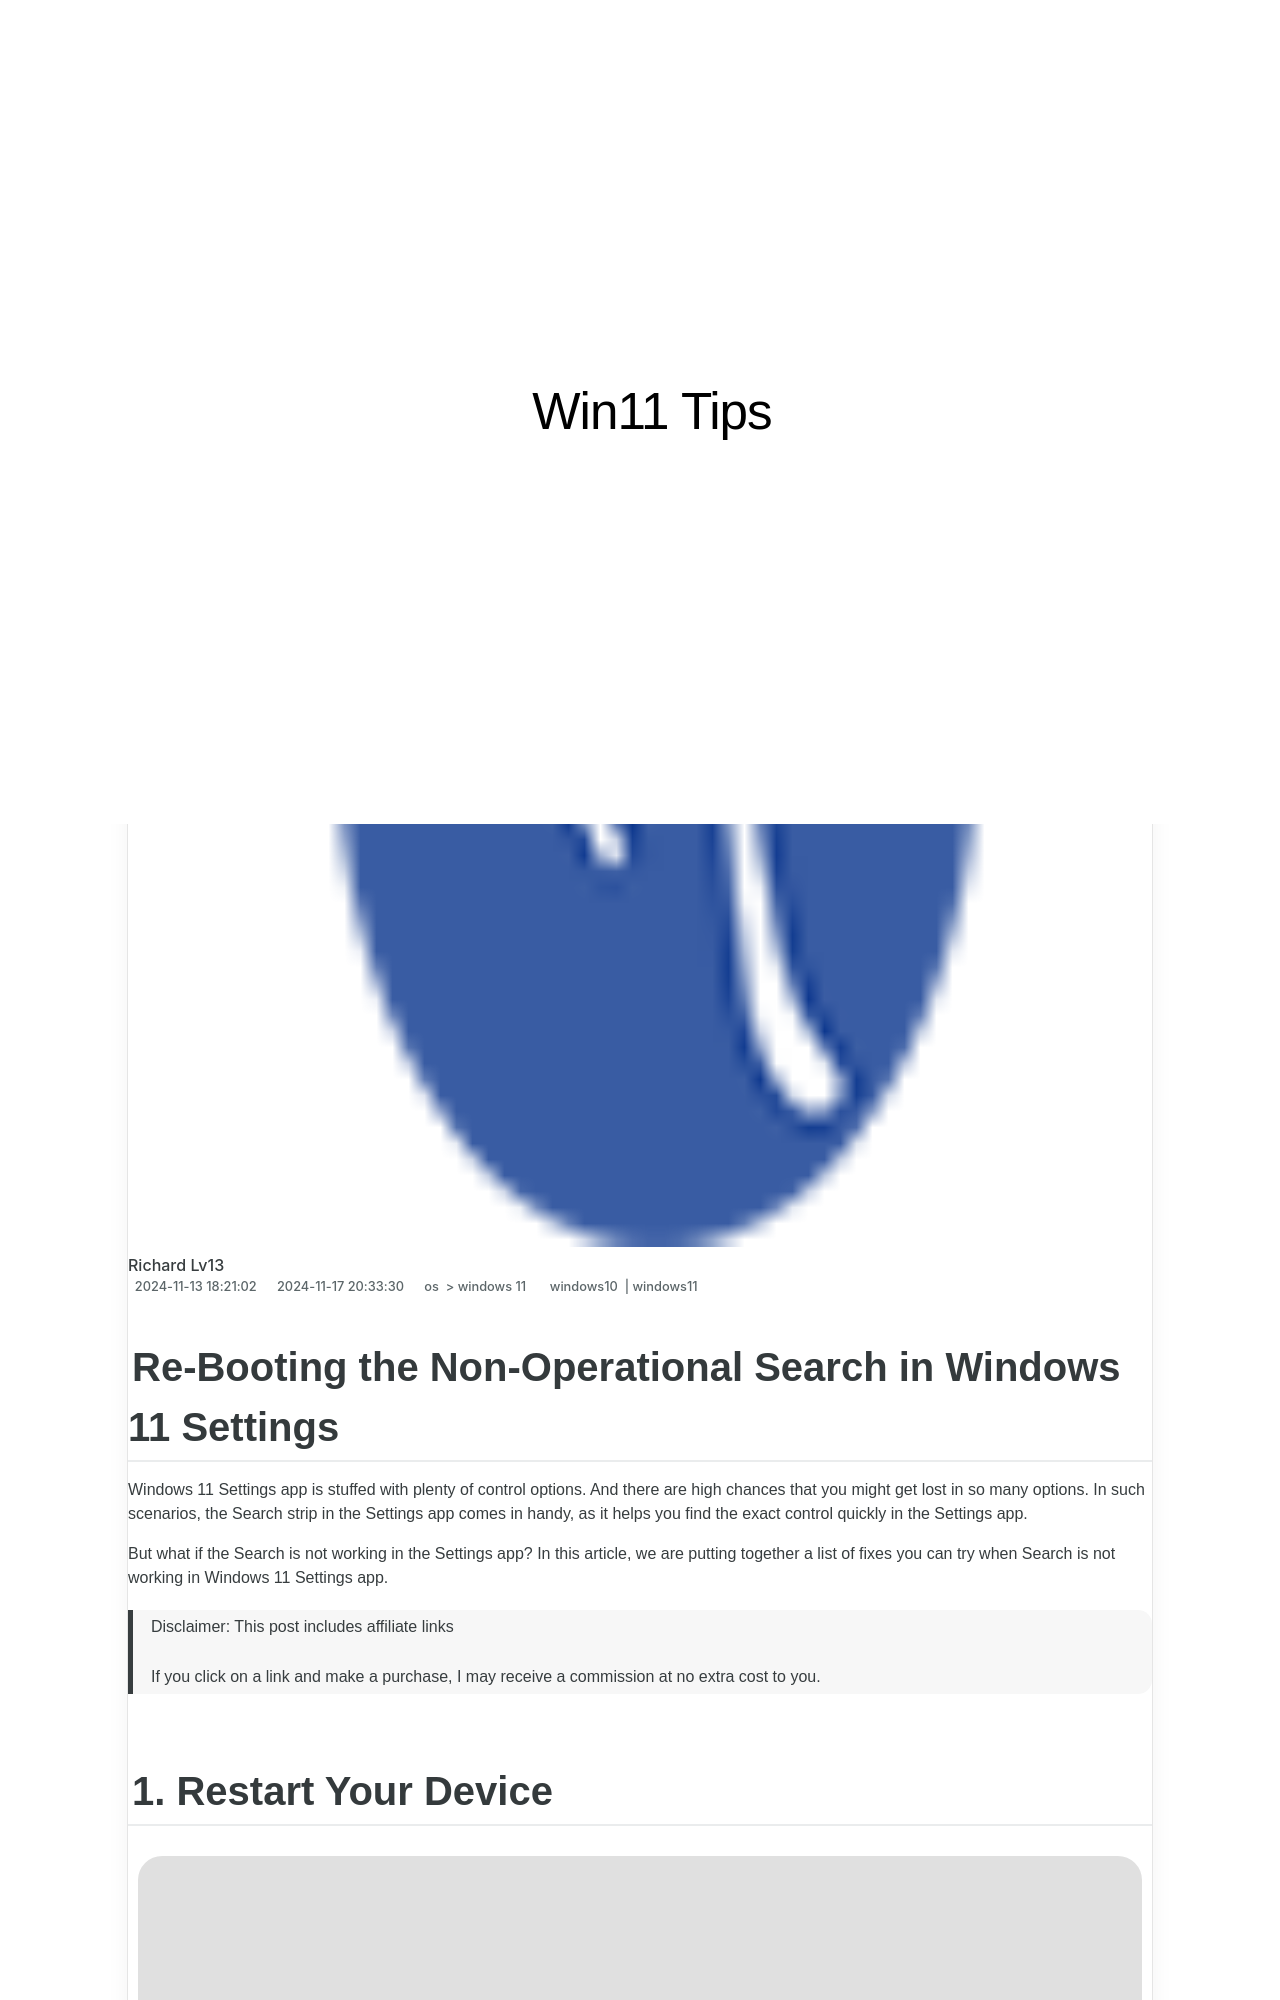

repository: techidaily/site-win11-tips · page: re-booting-the-non-operational-search-in-windows-11-settings/index.html · generator: jekyll

---
title: Re-Booting the Non-Operational Search in Windows 11 Settings
date: 2024-11-13T18:21:02.276Z
updated: 2024-11-17T20:33:30.575Z
tags:
  - windows10
  - windows11
categories:
  - os
  - windows 11
description: This Article Describes Re-Booting the Non-Operational Search in Windows 11 Settings
excerpt: This Article Describes Re-Booting the Non-Operational Search in Windows 11 Settings
keywords: Win11 Search Recovery,Windows 11 Search Fix,Reviving Search in WS,Resetting WS Functions,Repairing WS in WS11,Restore WS Settings,Rejuvenate WS Operations
thumbnail: https://thmb.techidaily.com/36cb4ddf3fc78c71836e11f4a803426f35040ec4e34c37b6c57cca04ad1d4891.jpg
---

## Re-Booting the Non-Operational Search in Windows 11 Settings

 Windows 11 Settings app is stuffed with plenty of control options. And there are high chances that you might get lost in so many options. In such scenarios, the Search strip in the Settings app comes in handy, as it helps you find the exact control quickly in the Settings app.

 But what if the Search is not working in the Settings app? In this article, we are putting together a list of fixes you can try when Search is not working in Windows 11 Settings app.

>  Disclaimer: This post includes affiliate links
>
>  If you click on a link and make a purchase, I may receive a commission at no extra cost to you.
>
